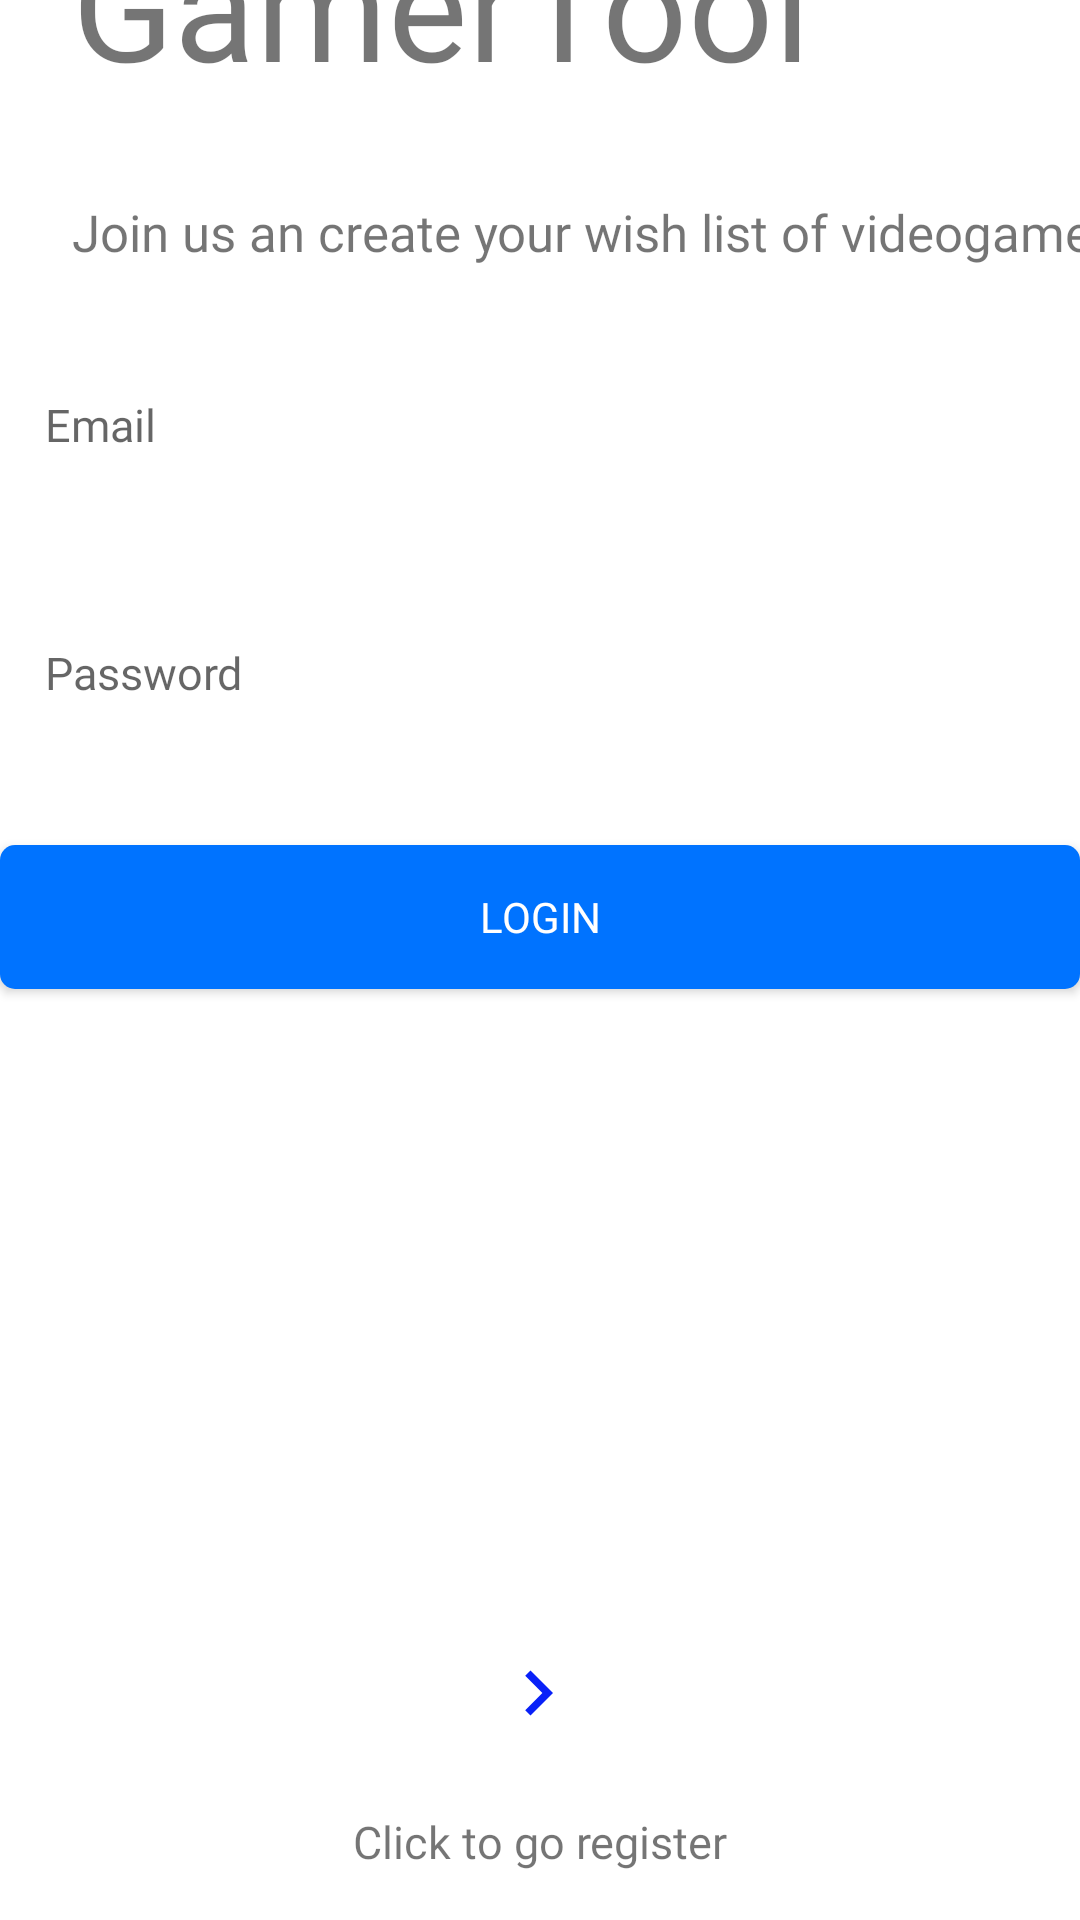

Here is an Android app screen rendered from its layout file. Give the layout XML and the strings, colors and styles it references.
<!-- AndroidManifest.xml: application theme Theme.GamerTool -->
<!-- res/layout/login_fragment.xml -->
<?xml version="1.0" encoding="utf-8"?>
<androidx.constraintlayout.widget.ConstraintLayout xmlns:android="http://schemas.android.com/apk/res/android"
    xmlns:app="http://schemas.android.com/apk/res-auto"
    xmlns:tools="http://schemas.android.com/tools"
    android:id="@+id/main"
    android:layout_width="match_parent"
    android:layout_height="match_parent"
    android:background="@color/white"
    tools:context=".ui.login.LoginFragment">

    <TextView
        android:id="@+id/tv_title"
        android:layout_width="wrap_content"
        android:layout_height="wrap_content"
        android:layout_above="@id/tv_subtitle"
        android:layout_marginStart="24dp"
        android:layout_marginBottom="32dp"
        android:fontFamily="@font/roboto_regular"
        android:text="@string/app_name"
        android:textSize="50sp"
        app:layout_constraintBottom_toTopOf="@+id/tv_subtitle"
        app:layout_constraintStart_toStartOf="parent" />

    <TextView
        android:id="@+id/tv_subtitle"
        android:layout_width="wrap_content"
        android:layout_height="wrap_content"
        android:layout_above="@id/et_email"
        android:layout_marginStart="24dp"
        android:layout_marginBottom="28dp"
        android:fontFamily="@font/roboto_regular"
        android:text="@string/tag"
        android:textSize="17sp"
        app:layout_constraintBottom_toTopOf="@+id/et_email"
        app:layout_constraintStart_toStartOf="parent" />

    <EditText
        android:id="@+id/et_email"
        android:layout_width="360dp"
        android:layout_height="50dp"
        android:layout_above="@id/et_password"
        android:layout_marginBottom="32dp"
        android:background="@drawable/et_custom"
        android:fontFamily="@font/roboto_regular"
        android:hint="@string/e_mail"
        android:inputType="textEmailAddress"
        android:padding="15dp"
        android:textSize="15sp"
        app:layout_constraintBottom_toTopOf="@+id/et_password"
        app:layout_constraintEnd_toEndOf="parent"
        app:layout_constraintStart_toStartOf="parent" />

    <EditText
        android:id="@+id/et_password"
        android:layout_width="360dp"
        android:layout_height="51dp"
        android:layout_centerInParent="true"
        android:layout_marginBottom="32dp"
        android:background="@drawable/et_custom"
        android:fontFamily="@font/roboto_regular"
        android:hint="@string/password"
        android:inputType="textPassword"
        android:padding="15dp"
        android:textSize="15sp"
        app:layout_constraintBottom_toTopOf="@+id/btn_login"
        app:layout_constraintEnd_toEndOf="parent"
        app:layout_constraintStart_toStartOf="parent" />

    <ImageView
        android:id="@+id/rightBtn"
        android:layout_width="30dp"
        android:layout_height="30dp"
        android:layout_above="@id/swipeRight"
        android:layout_centerHorizontal="true"
        android:layout_marginBottom="24dp"
        android:src="@drawable/ic_arrow_right"
        app:layout_constraintBottom_toTopOf="@+id/swipeRight"
        app:layout_constraintEnd_toEndOf="parent"
        app:layout_constraintHorizontal_bias="0.498"
        app:layout_constraintStart_toStartOf="parent" />


    <Button
        android:id="@+id/btn_login"
        android:layout_width="360dp"
        android:layout_height="wrap_content"
        android:layout_below="@id/et_password"
        android:layout_marginBottom="220dp"
        android:background="@drawable/btn_custom"
        android:fontFamily="@font/roboto_regular"
        android:text="@string/login"
        android:textColor="@android:color/white"
        app:layout_constraintBottom_toTopOf="@+id/rightBtn"
        app:layout_constraintEnd_toEndOf="parent"
        app:layout_constraintHorizontal_bias="0.47"
        app:layout_constraintStart_toStartOf="parent" />

    <TextView
        android:id="@+id/swipeRight"
        android:layout_width="wrap_content"
        android:layout_height="wrap_content"
        android:layout_alignParentBottom="true"
        android:layout_centerHorizontal="true"
        android:layout_marginBottom="16dp"
        android:fontFamily="@font/roboto_regular"
        android:text="@string/swipe_left_for_register"
        android:textSize="15sp"
        app:layout_constraintBottom_toBottomOf="parent"
        app:layout_constraintEnd_toEndOf="parent"
        app:layout_constraintStart_toStartOf="parent" />

</androidx.constraintlayout.widget.ConstraintLayout>
<!-- resources referenced by this layout -->
<resources>
  <color name="white">#FFFFFFFF</color>
  <!-- drawable btn_custom (drawable) -->
  <?xml version="1.0" encoding="utf-8"?>
  <shape xmlns:android="http://schemas.android.com/apk/res/android"
      android:padding="10dp"
      android:shape="rectangle" >
  
      <solid android:color="@color/blue" />
  
      <corners
          android:bottomLeftRadius="5dp"
          android:bottomRightRadius="5dp"
          android:topLeftRadius="5dp"
          android:topRightRadius="5dp" />
  
  </shape>
  <!-- drawable ic_arrow_right (drawable) -->
  <vector android:height="24dp"
      android:tint="@color/deep_blue"
      android:viewportHeight="24.0"
      android:viewportWidth="24.0"
      android:width="24dp"
      xmlns:android="http://schemas.android.com/apk/res/android">
      <path android:fillColor="#FF000000" android:pathData="M8.59,16.34l4.58,-4.59 -4.58,-4.59L10,5.75l6,6 -6,6z"/>
  </vector>
  <string name="app_name">GamerTool</string>
  <string name="e_mail">Email</string>
  <string name="login">Login</string>
  <string name="password">Password</string>
  <string name="swipe_left_for_register">Click to go register</string>
  <string name="tag">Join us an create your wish list of videogames!</string>
  <style name="Theme.GamerTool" parent="Theme.MaterialComponents.DayNight.DarkActionBar">
          
          <item name="colorPrimary">@color/blue</item>
          <item name="colorPrimaryVariant">@color/deep_blue</item>
          <item name="colorOnPrimary">@color/white</item>
          <item name="fontFamily">@font/roboto_regular</item>
          
          <item name="android:statusBarColor" tools:targetApi="l">@color/blue</item>
          
      </style>
  <color name="blue">#0073FF</color>
  <color name="deep_blue">#0921F8</color>
</resources>
